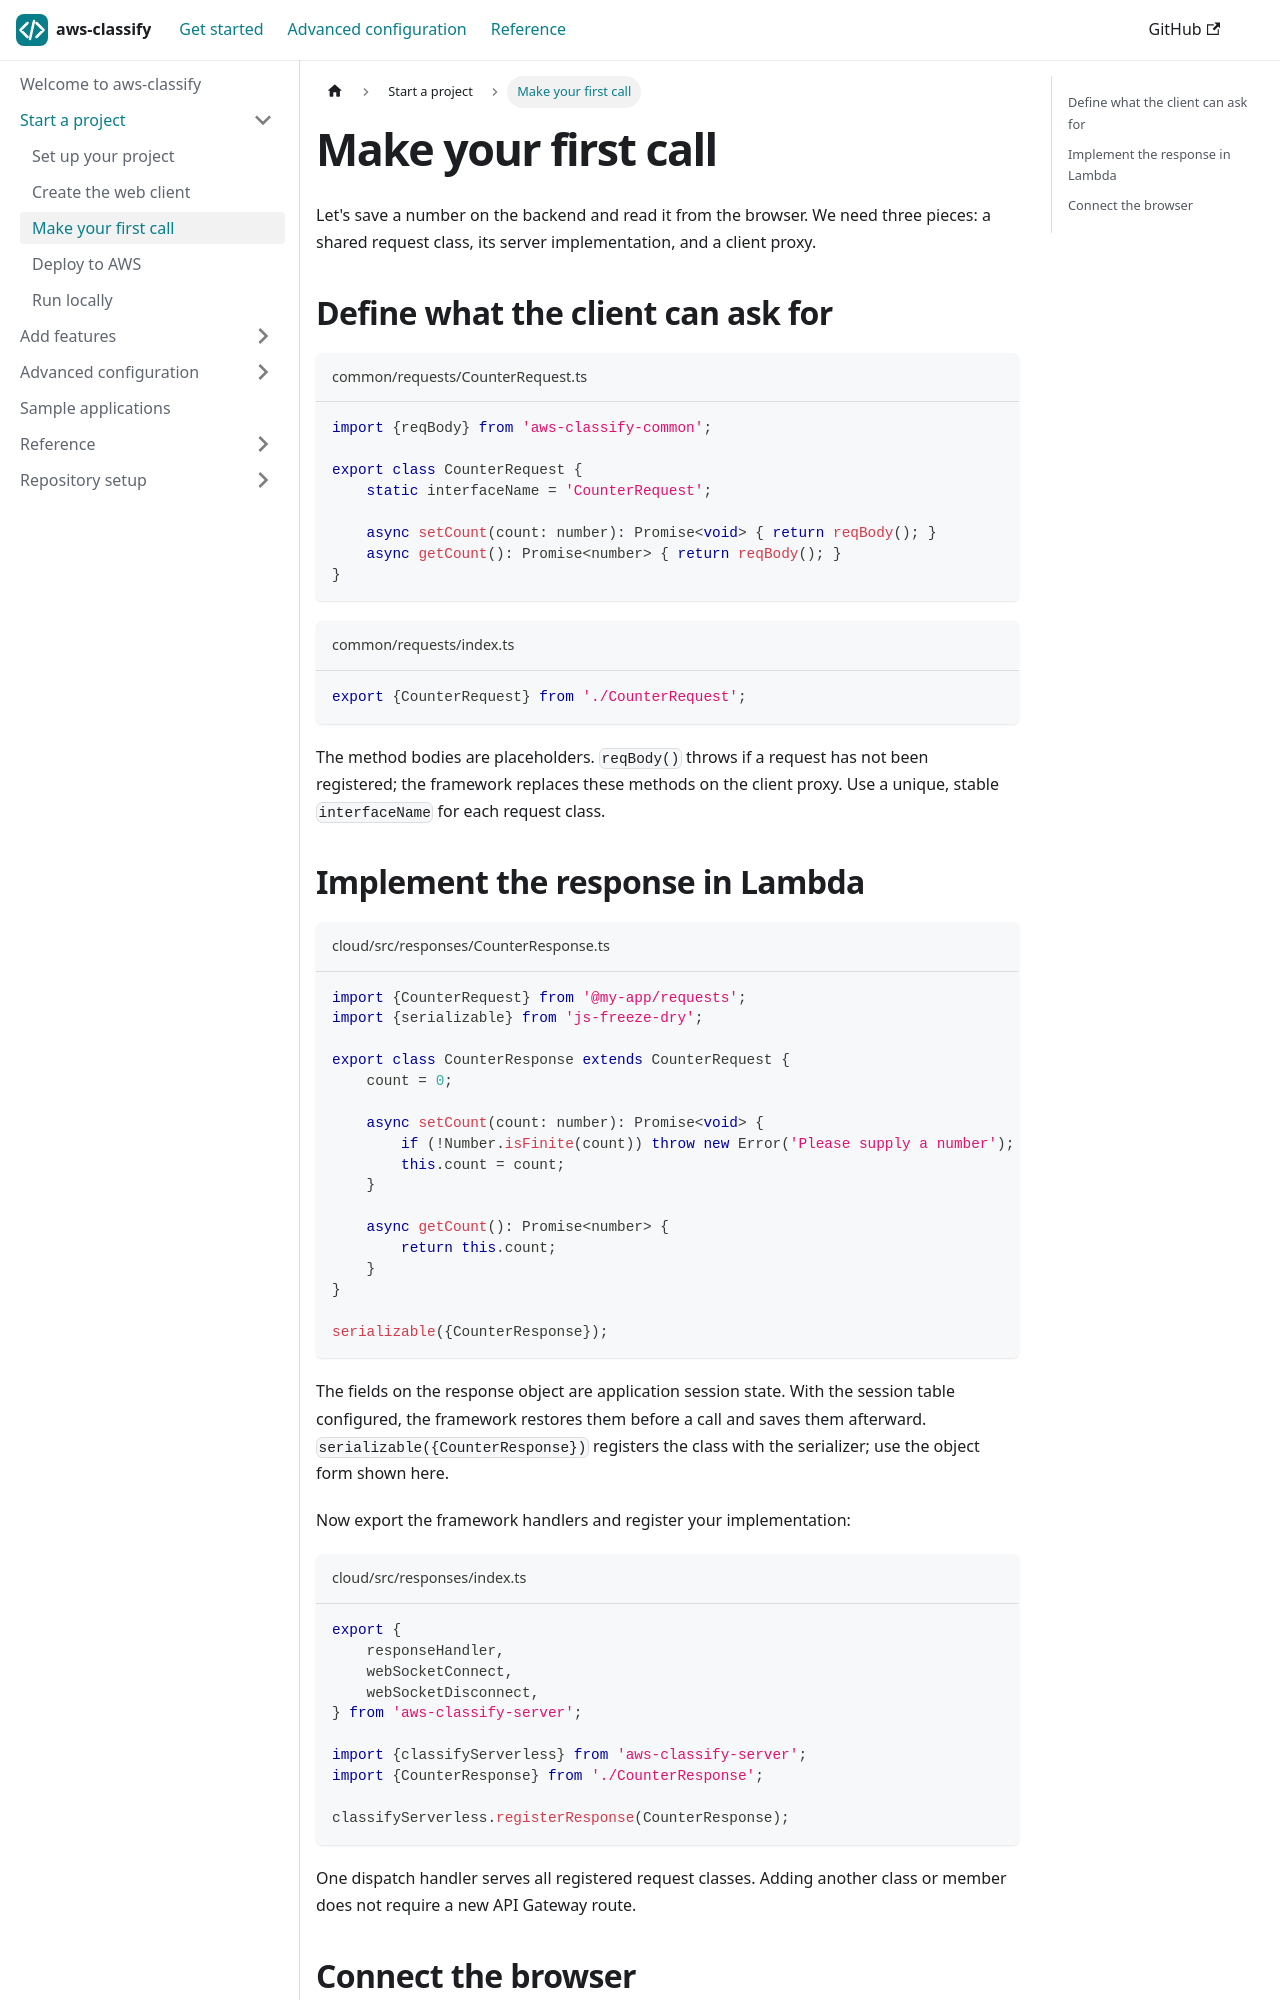

repository: selsamman/aws-classify · page: getting-started/first-call/index.html · generator: docusaurus

---
title: Make your first call
description: Define a shared request class, implement it in Lambda and call it from the browser.
---

Let's save a number on the backend and read it from the browser. We need three
pieces: a shared request class, its server implementation, and a client proxy.

## Define what the client can ask for

```ts title="common/requests/CounterRequest.ts"
import {reqBody} from 'aws-classify-common';

export class CounterRequest {
    static interfaceName = 'CounterRequest';

    async setCount(count: number): Promise<void> { return reqBody(); }
    async getCount(): Promise<number> { return reqBody(); }
}
```

```ts title="common/requests/index.ts"
export {CounterRequest} from './CounterRequest';
```

The method bodies are placeholders. `reqBody()` throws if a request has not been
registered; the framework replaces these methods on the client proxy. Use a
unique, stable `interfaceName` for each request class.
